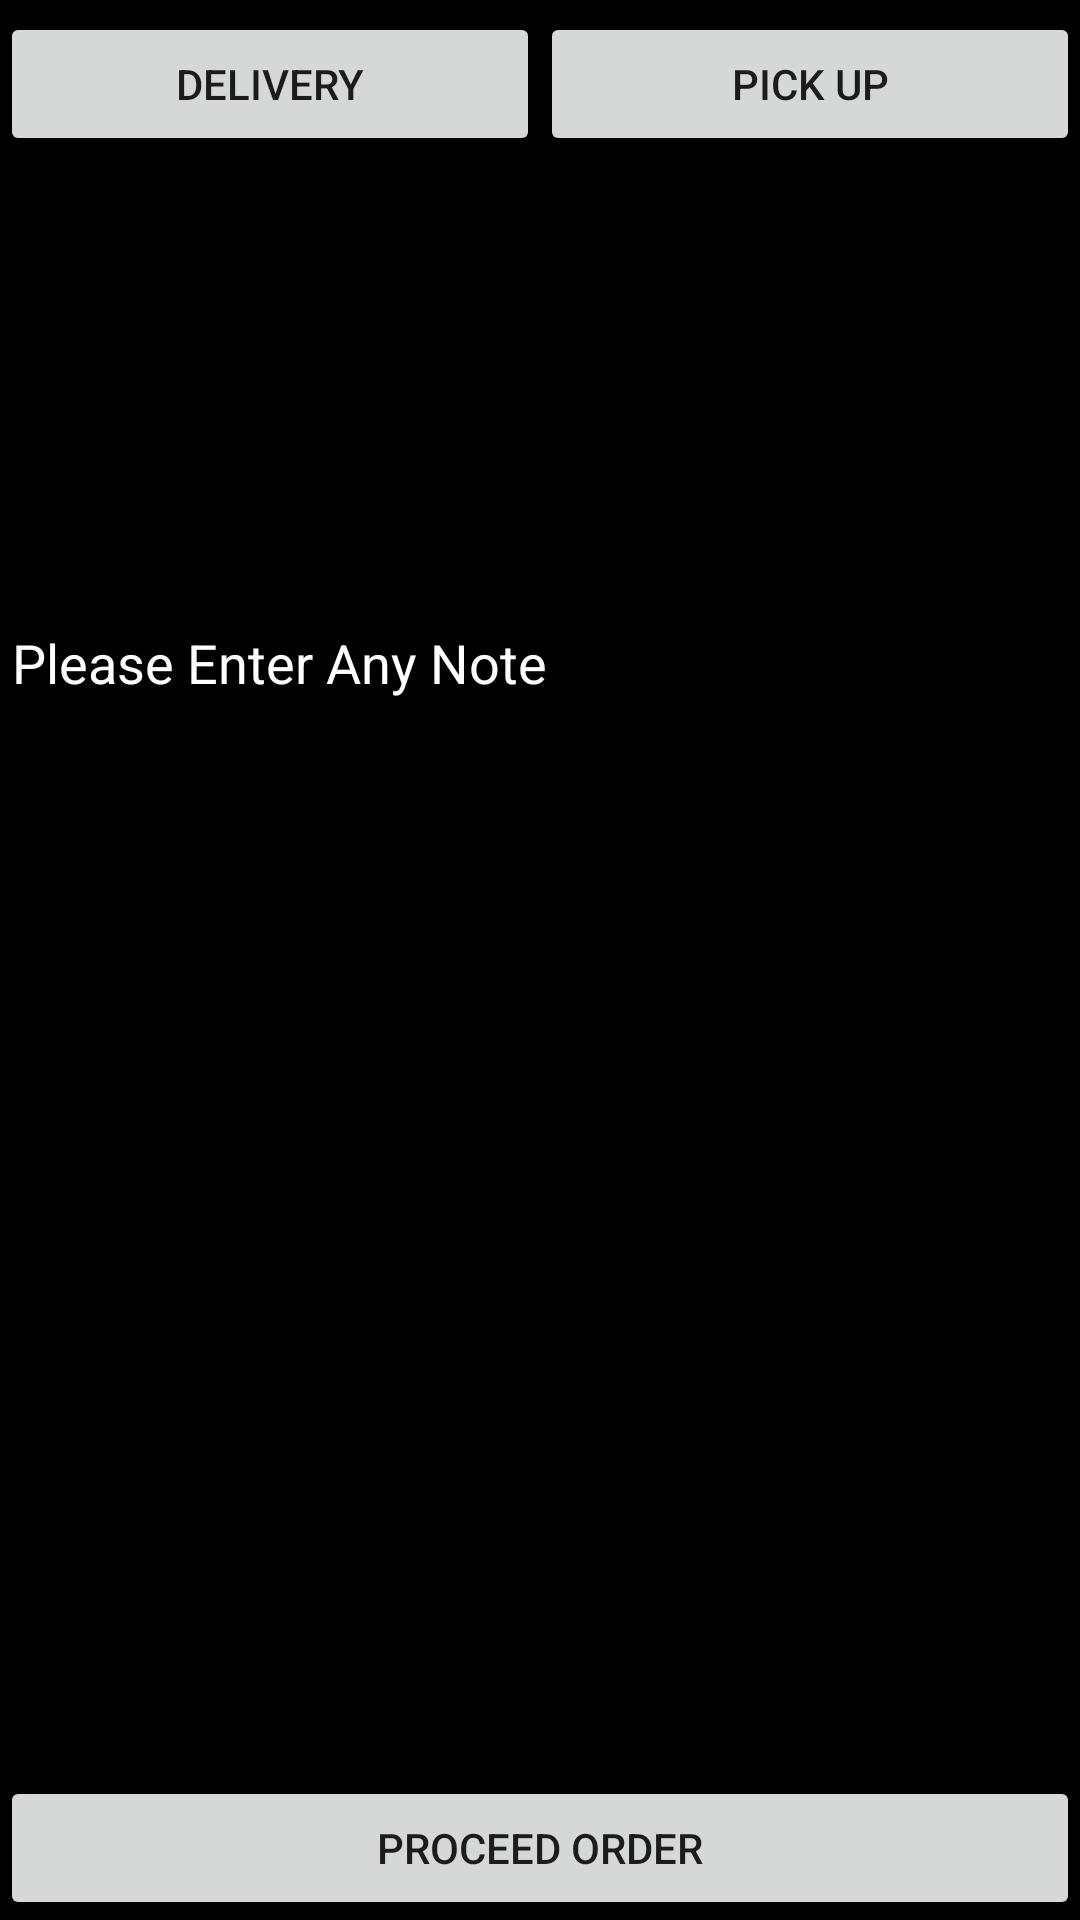

Reconstruct the res/layout file that produces this screen, plus the resources it refers to.
<!-- AndroidManifest.xml: application theme Theme.OfficialAssignmen2 -->
<!-- res/layout/activity_checkout.xml -->
<?xml version="1.0" encoding="utf-8"?>
<androidx.constraintlayout.widget.ConstraintLayout xmlns:android="http://schemas.android.com/apk/res/android"
    xmlns:app="http://schemas.android.com/apk/res-auto"
    xmlns:tools="http://schemas.android.com/tools"
    android:layout_width="match_parent"
    android:layout_height="match_parent"
    android:background="#000000"
    tools:context=".Checkout">

    <EditText
        android:id="@+id/editText_checkout"
        android:layout_width="0dp"
        android:layout_height="wrap_content"
        android:layout_marginBottom="352dp"
        android:ems="10"
        android:gravity="start|top"
        android:hint="Please Enter Any Note"
        android:inputType="textMultiLine"
        android:textColor="@color/white"
        android:textColorHint="@color/white"
        app:layout_constraintBottom_toTopOf="@+id/proceed_checkout"
        app:layout_constraintEnd_toEndOf="parent"
        app:layout_constraintHorizontal_bias="0.0"
        app:layout_constraintStart_toStartOf="parent" />

    <Button
        android:id="@+id/deliver_checkout"
        android:layout_width="0dp"
        android:layout_height="wrap_content"
        android:layout_marginTop="4dp"
        android:text="Delivery"
        app:layout_constraintEnd_toStartOf="@+id/pickup_checkout"
        app:layout_constraintStart_toStartOf="parent"
        app:layout_constraintTop_toTopOf="parent" />

    <Button
        android:id="@+id/pickup_checkout"
        android:layout_width="0dp"
        android:layout_height="wrap_content"
        android:layout_marginTop="4dp"
        android:text="Pick up"
        app:layout_constraintEnd_toEndOf="parent"
        app:layout_constraintHorizontal_bias="1.0"
        app:layout_constraintStart_toEndOf="@+id/deliver_checkout"
        app:layout_constraintTop_toTopOf="parent" />

    <Button
        android:id="@+id/proceed_checkout"
        android:layout_width="0dp"
        android:layout_height="wrap_content"
        android:text="Proceed Order"
        app:layout_constraintBottom_toBottomOf="parent"
        app:layout_constraintEnd_toEndOf="parent"
        app:layout_constraintStart_toStartOf="parent" />
</androidx.constraintlayout.widget.ConstraintLayout>
<!-- resources referenced by this layout -->
<resources>
  <style name="Theme.OfficialAssignmen2" parent="Theme.MaterialComponents.DayNight.DarkActionBar">
          
          <item name="colorPrimary">@color/purple_500</item>
          <item name="colorPrimaryVariant">@color/purple_700</item>
          <item name="colorOnPrimary">@color/white</item>
          
          <item name="colorSecondary">@color/teal_200</item>
          <item name="colorSecondaryVariant">@color/teal_700</item>
          <item name="colorOnSecondary">@color/black</item>
          
          <item name="android:statusBarColor" tools:targetApi="l">?attr/colorPrimaryVariant</item>
          
      </style>
  <!-- not gathered from this repository: default colours our renderer supplied (Android Studio template values) -->
  <color name="purple_500">#FF6200EE</color>
  <color name="purple_700">#FF3700B3</color>
  <color name="teal_200">#FF03DAC5</color>
  <color name="teal_700">#FF018786</color>
  <color name="black">#FF000000</color>
  <color name="white">#FFFFFFFF</color>
</resources>
